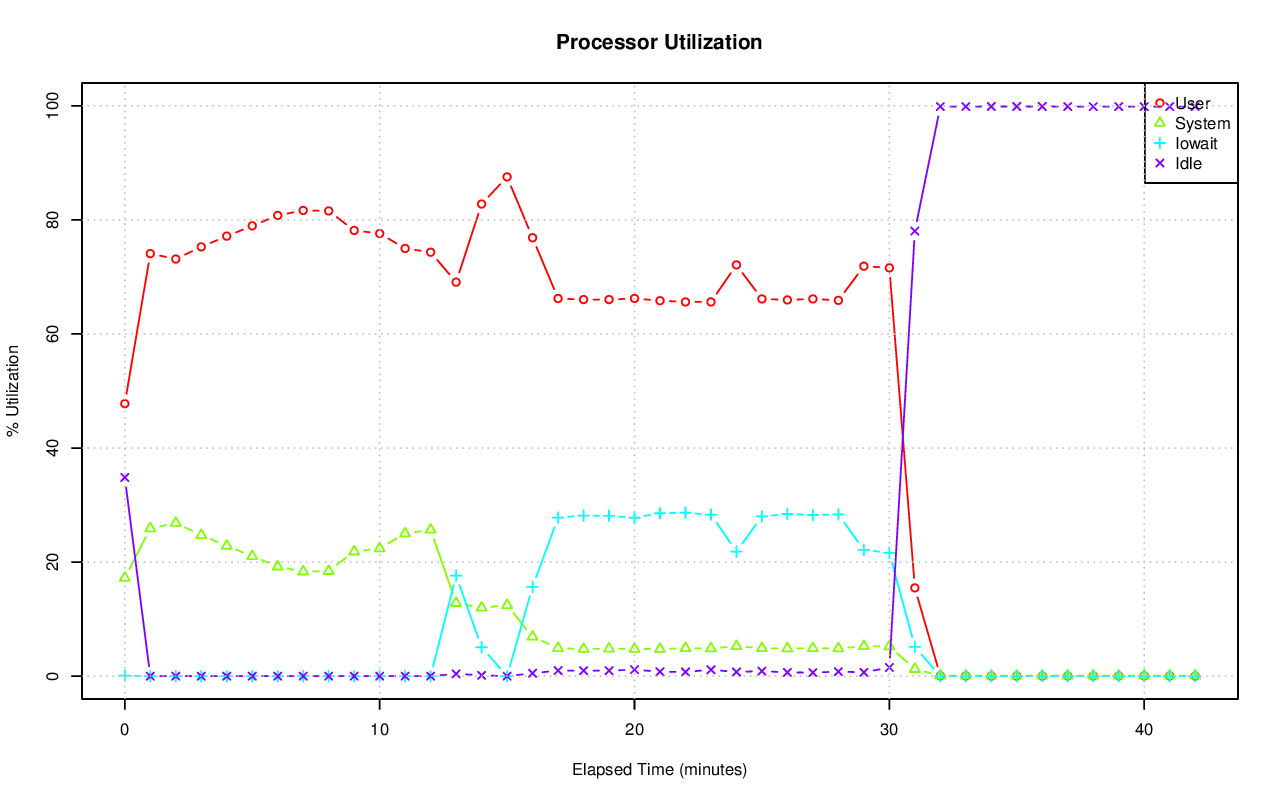

Source data for this figure (header and first rows):
# hostname; interval; timestamp; CPU; %user; %nice; %system; %iowait; %steal; %idle
pgxl; 60; 1440257523; -1; 47.78; 0.00; 17.23; 0.10; 0.04; 34.84
pgxl; 60; 1440257523; 0; 43.25; 0.00; 21.52; 0.15; 0.13; 34.94
pgxl; 60; 1440257523; 1; 52.06; 0.00; 12.64; 0.08; 0.00; 35.21
pgxl; 60; 1440257523; 2; 49.04; 0.00; 17.03; 0.15; 0.00; 33.78
pgxl; 60; 1440257523; 3; 46.77; 0.00; 17.73; 0.03; 0.02; 35.45
pgxl; 60; 1440257583; -1; 74.09; 0.00; 25.91; 0.00; 0.00; 0.00
pgxl; 60; 1440257583; 0; 63.29; 0.00; 36.71; 0.00; 0.00; 0.00
pgxl; 60; 1440257583; 1; 73.97; 0.00; 26.03; 0.00; 0.00; 0.00
pgxl; 60; 1440257583; 2; 76.34; 0.00; 23.66; 0.00; 0.00; 0.00
pgxl; 60; 1440257583; 3; 82.72; 0.00; 17.28; 0.00; 0.00; 0.00
pgxl; 60; 1440257643; -1; 73.14; 0.00; 26.86; 0.00; 0.00; 0.00
pgxl; 60; 1440257643; 0; 64.18; 0.00; 35.82; 0.00; 0.00; 0.00
pgxl; 60; 1440257643; 1; 82.23; 0.00; 17.77; 0.00; 0.00; 0.00
pgxl; 60; 1440257643; 2; 73.97; 0.00; 26.03; 0.00; 0.00; 0.00
pgxl; 60; 1440257643; 3; 72.20; 0.00; 27.80; 0.00; 0.00; 0.00
pgxl; 60; 1440257703; -1; 75.27; 0.00; 24.73; 0.00; 0.00; 0.00
pgxl; 60; 1440257703; 0; 66.22; 0.00; 33.78; 0.00; 0.00; 0.00
pgxl; 60; 1440257703; 1; 82.18; 0.00; 17.82; 0.00; 0.00; 0.00
pgxl; 60; 1440257703; 2; 78.28; 0.00; 21.72; 0.00; 0.00; 0.00
pgxl; 60; 1440257703; 3; 74.40; 0.00; 25.60; 0.00; 0.00; 0.00
pgxl; 60; 1440257763; -1; 77.15; 0.00; 22.85; 0.00; 0.00; 0.00
pgxl; 60; 1440257763; 0; 61.62; 0.00; 38.38; 0.00; 0.00; 0.00
pgxl; 60; 1440257763; 1; 82.67; 0.00; 17.33; 0.00; 0.00; 0.00
pgxl; 60; 1440257763; 2; 84.44; 0.00; 15.56; 0.00; 0.00; 0.00
pgxl; 60; 1440257763; 3; 79.89; 0.00; 20.11; 0.00; 0.00; 0.00
pgxl; 60; 1440257823; -1; 78.96; 0.00; 21.04; 0.00; 0.00; 0.00
pgxl; 60; 1440257823; 0; 63.49; 0.00; 36.51; 0.00; 0.00; 0.00
pgxl; 60; 1440257823; 1; 84.04; 0.00; 15.96; 0.00; 0.00; 0.00
pgxl; 60; 1440257823; 2; 83.57; 0.00; 16.43; 0.00; 0.00; 0.00
pgxl; 60; 1440257823; 3; 84.75; 0.00; 15.25; 0.00; 0.00; 0.00
pgxl; 60; 1440257883; -1; 80.78; 0.00; 19.22; 0.00; 0.00; 0.00
pgxl; 60; 1440257883; 0; 70.95; 0.00; 29.05; 0.00; 0.00; 0.00
pgxl; 60; 1440257883; 1; 84.00; 0.00; 16.00; 0.00; 0.00; 0.00
pgxl; 60; 1440257883; 2; 82.34; 0.00; 17.66; 0.00; 0.00; 0.00
pgxl; 60; 1440257883; 3; 85.82; 0.00; 14.18; 0.00; 0.00; 0.00
pgxl; 60; 1440257943; -1; 81.66; 0.00; 18.34; 0.00; 0.00; 0.00
pgxl; 60; 1440257943; 0; 73.94; 0.00; 26.06; 0.00; 0.00; 0.00
pgxl; 60; 1440257943; 1; 84.63; 0.00; 15.37; 0.00; 0.00; 0.00
pgxl; 60; 1440257943; 2; 82.75; 0.00; 17.25; 0.00; 0.00; 0.00
pgxl; 60; 1440257943; 3; 85.32; 0.00; 14.68; 0.00; 0.00; 0.00
pgxl; 60; 1440258003; -1; 81.57; 0.00; 18.43; 0.00; 0.00; 0.00
pgxl; 60; 1440258003; 0; 73.83; 0.00; 26.17; 0.00; 0.00; 0.00
pgxl; 60; 1440258003; 1; 83.79; 0.00; 16.21; 0.00; 0.00; 0.00
pgxl; 60; 1440258003; 2; 83.59; 0.00; 16.41; 0.00; 0.00; 0.00
pgxl; 60; 1440258003; 3; 85.05; 0.00; 14.95; 0.00; 0.00; 0.00
pgxl; 60; 1440258063; -1; 78.15; 0.00; 21.85; 0.00; 0.00; 0.00
pgxl; 60; 1440258063; 0; 75.05; 0.00; 24.95; 0.00; 0.00; 0.00
pgxl; 60; 1440258063; 1; 77.40; 0.00; 22.60; 0.00; 0.00; 0.00
pgxl; 60; 1440258063; 2; 76.17; 0.00; 23.83; 0.00; 0.00; 0.00
pgxl; 60; 1440258063; 3; 83.94; 0.00; 16.06; 0.00; 0.00; 0.00
pgxl; 60; 1440258123; -1; 77.61; 0.00; 22.39; 0.00; 0.00; 0.00
pgxl; 60; 1440258123; 0; 75.86; 0.00; 24.14; 0.00; 0.00; 0.00
pgxl; 60; 1440258123; 1; 75.27; 0.00; 24.73; 0.00; 0.00; 0.00
pgxl; 60; 1440258123; 2; 77.18; 0.00; 22.82; 0.00; 0.00; 0.00
pgxl; 60; 1440258123; 3; 82.12; 0.00; 17.88; 0.00; 0.00; 0.00
pgxl; 60; 1440258183; -1; 74.99; 0.00; 25.01; 0.00; 0.00; 0.00
pgxl; 60; 1440258183; 0; 75.87; 0.00; 24.13; 0.00; 0.00; 0.00
pgxl; 60; 1440258183; 1; 69.29; 0.00; 30.71; 0.00; 0.00; 0.00
pgxl; 60; 1440258183; 2; 74.16; 0.00; 25.84; 0.00; 0.00; 0.00
pgxl; 60; 1440258183; 3; 80.63; 0.00; 19.37; 0.00; 0.00; 0.00
... 155 more rows
